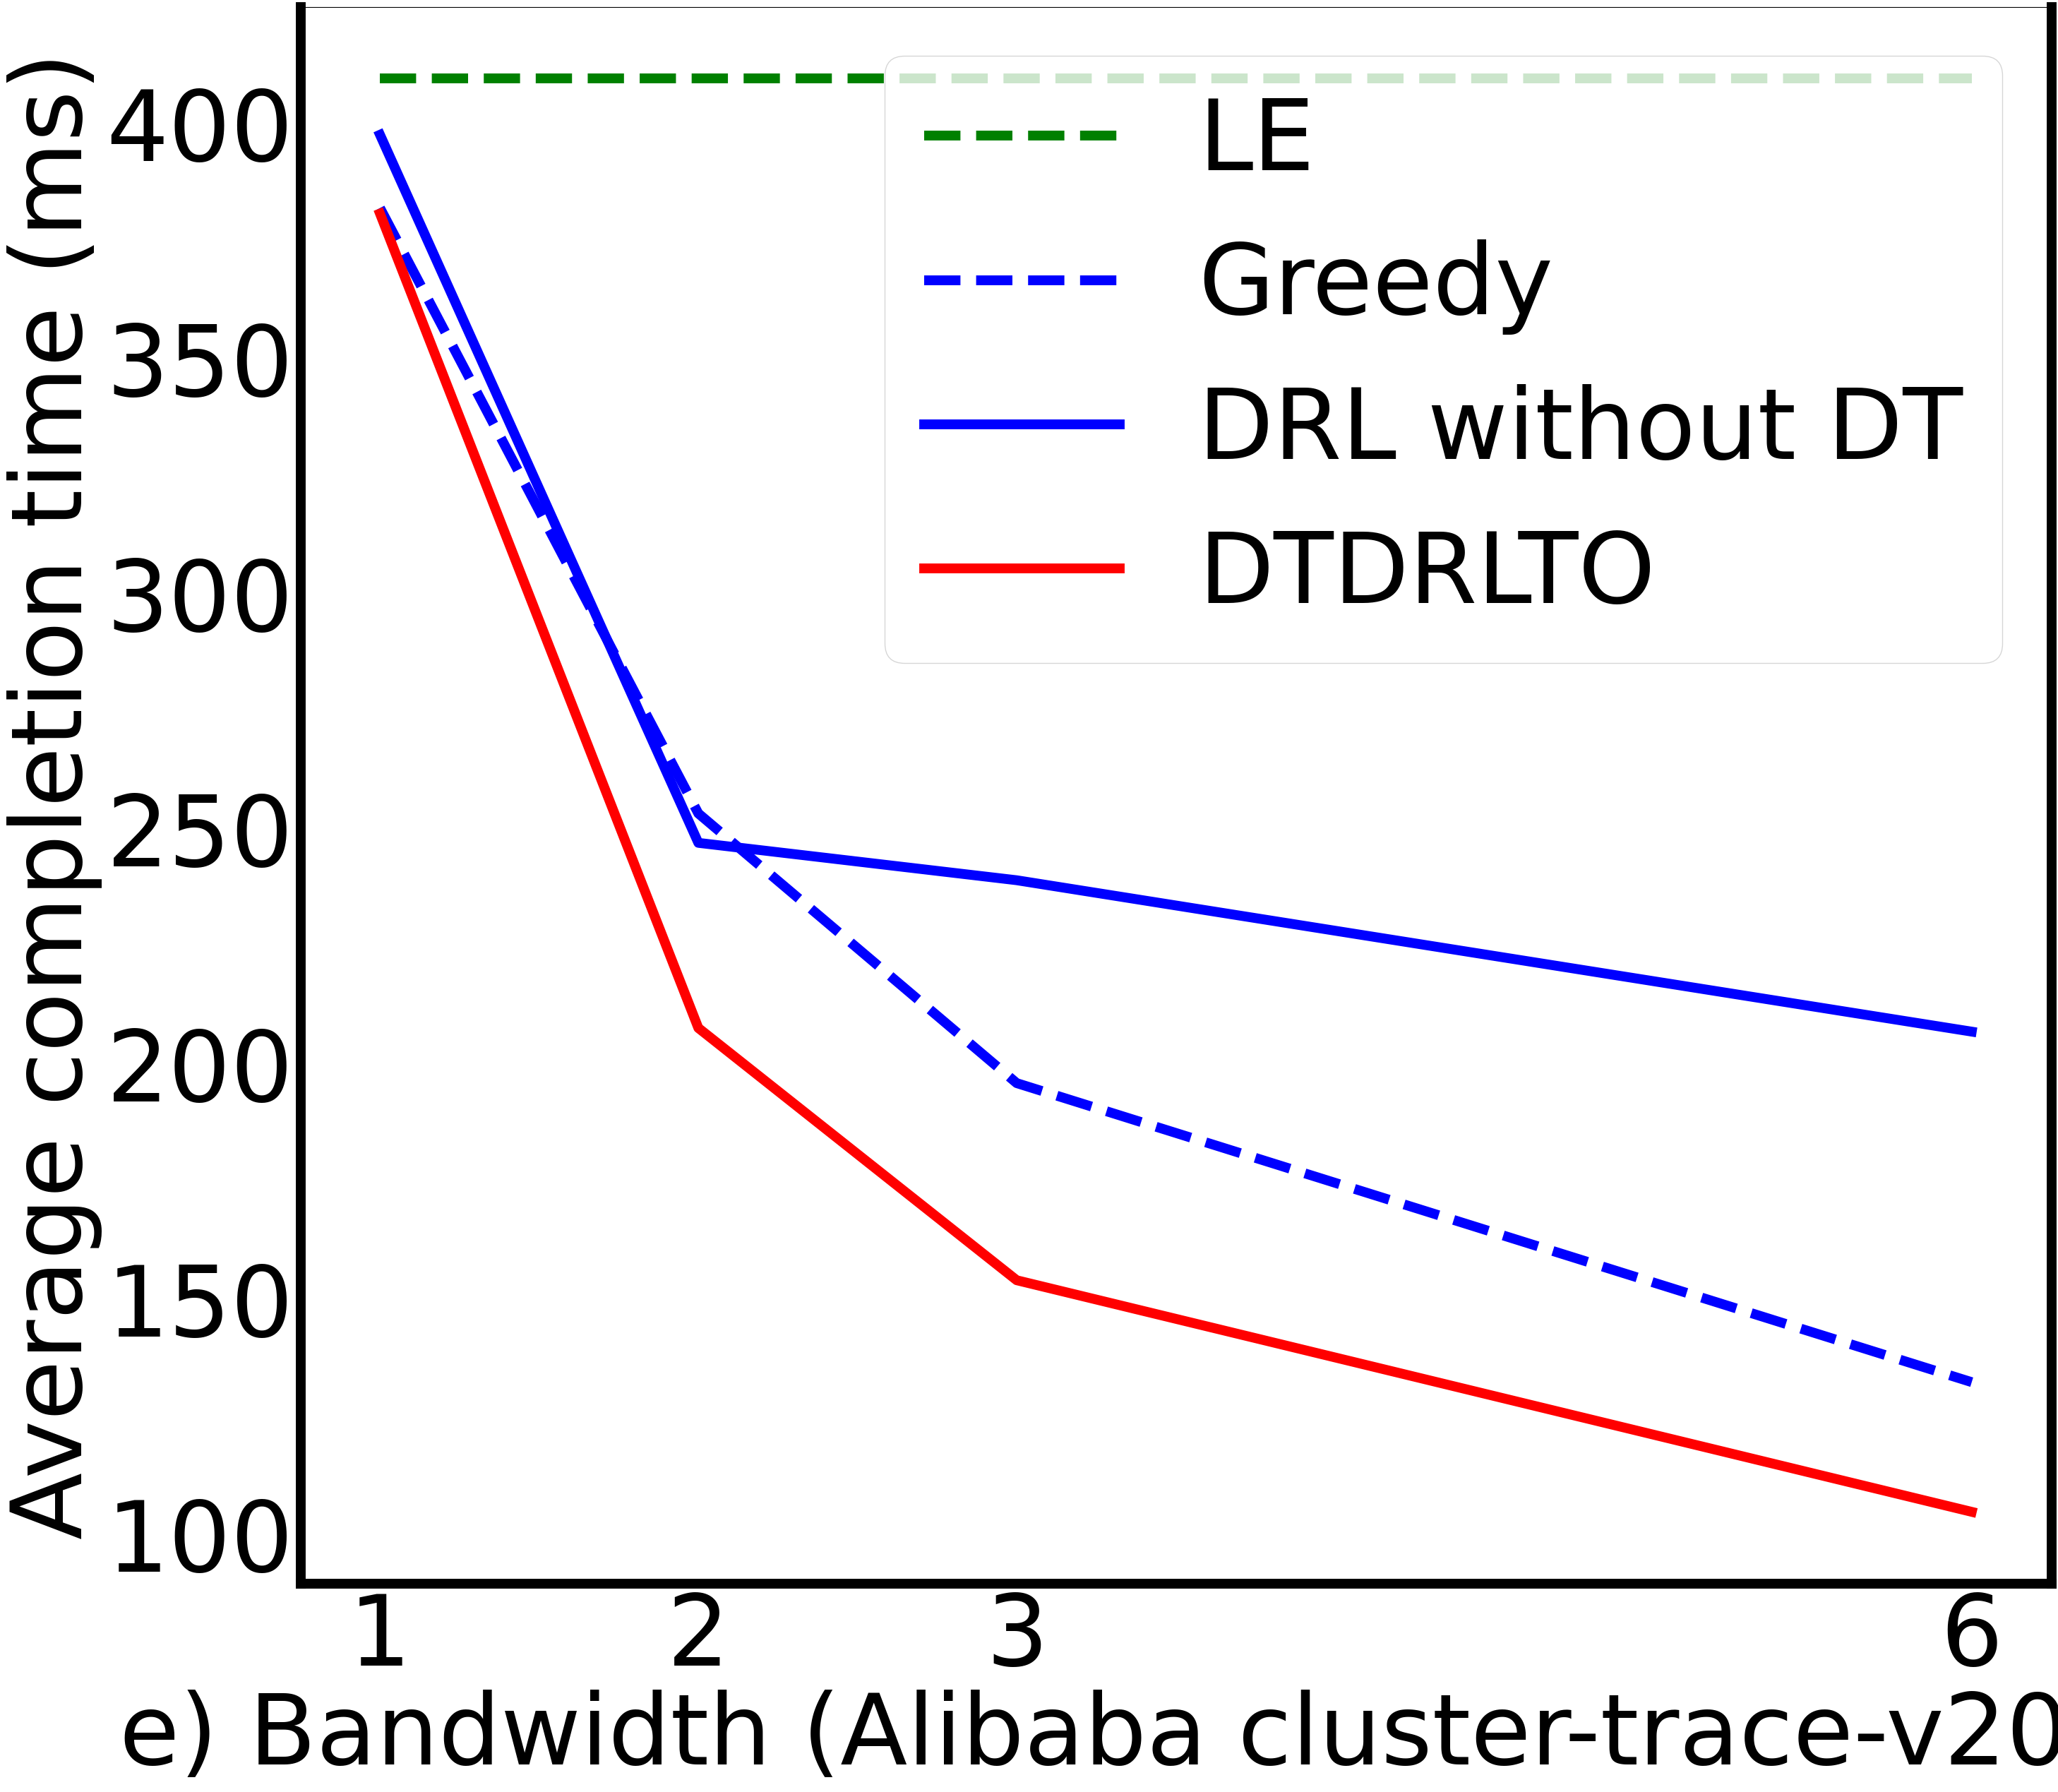

Reproduce this figure in Python.
# coding:utf-8

import numpy as np
import matplotlib
import matplotlib.pyplot as plt
if __name__ == '__main__':


    x1=[1,2,3,6]
    y2= [30713/75.0 , 30713/75.0, 30713/75.0, 30713/75.0]
    y3= [  28649/75.0 ,18995  /75.0 ,14695/75.0 , 9927/75.0 ]
    y4= [29816/75.0 , 18526/75.0 , 17930/75.0  ,15516/75.0 ]
    y5= [28559/75.0 ,15574/75.0 ,  11552/75.0 ,7859/75.0 ]

    plt.figure(figsize=(32,29))
    plt.rc('font',family='Times New Roman')
    matplotlib.rcParams.update({'font.size': 100})
    width = 10
    l2=plt.plot(x1,y2,'g--',label='LE', linewidth=width)
    l3=plt.plot(x1,y3,'b--',label='Greedy', linewidth=width)
    l4=plt.plot(x1,y4,'b^-',label='DRL without DT', linewidth=width)
    l5=plt.plot(x1,y5,'ro-',label='DTDRLTO', linewidth=width)
    ax=plt.gca()
    ax.spines['bottom'].set_linewidth(width)
    ax.spines['left'].set_linewidth(width)
    ax.spines['right'].set_linewidth(width)

    plt.xlabel('e) Bandwidth (Alibaba cluster-trace-v2018)')
    plt.ylabel('Average completion time (ms)')
    plt.xticks(x1)
    plt.legend()
    plt.savefig('bandwidth.pdf', dpi=120, bbox_inches='tight')
    plt.show()